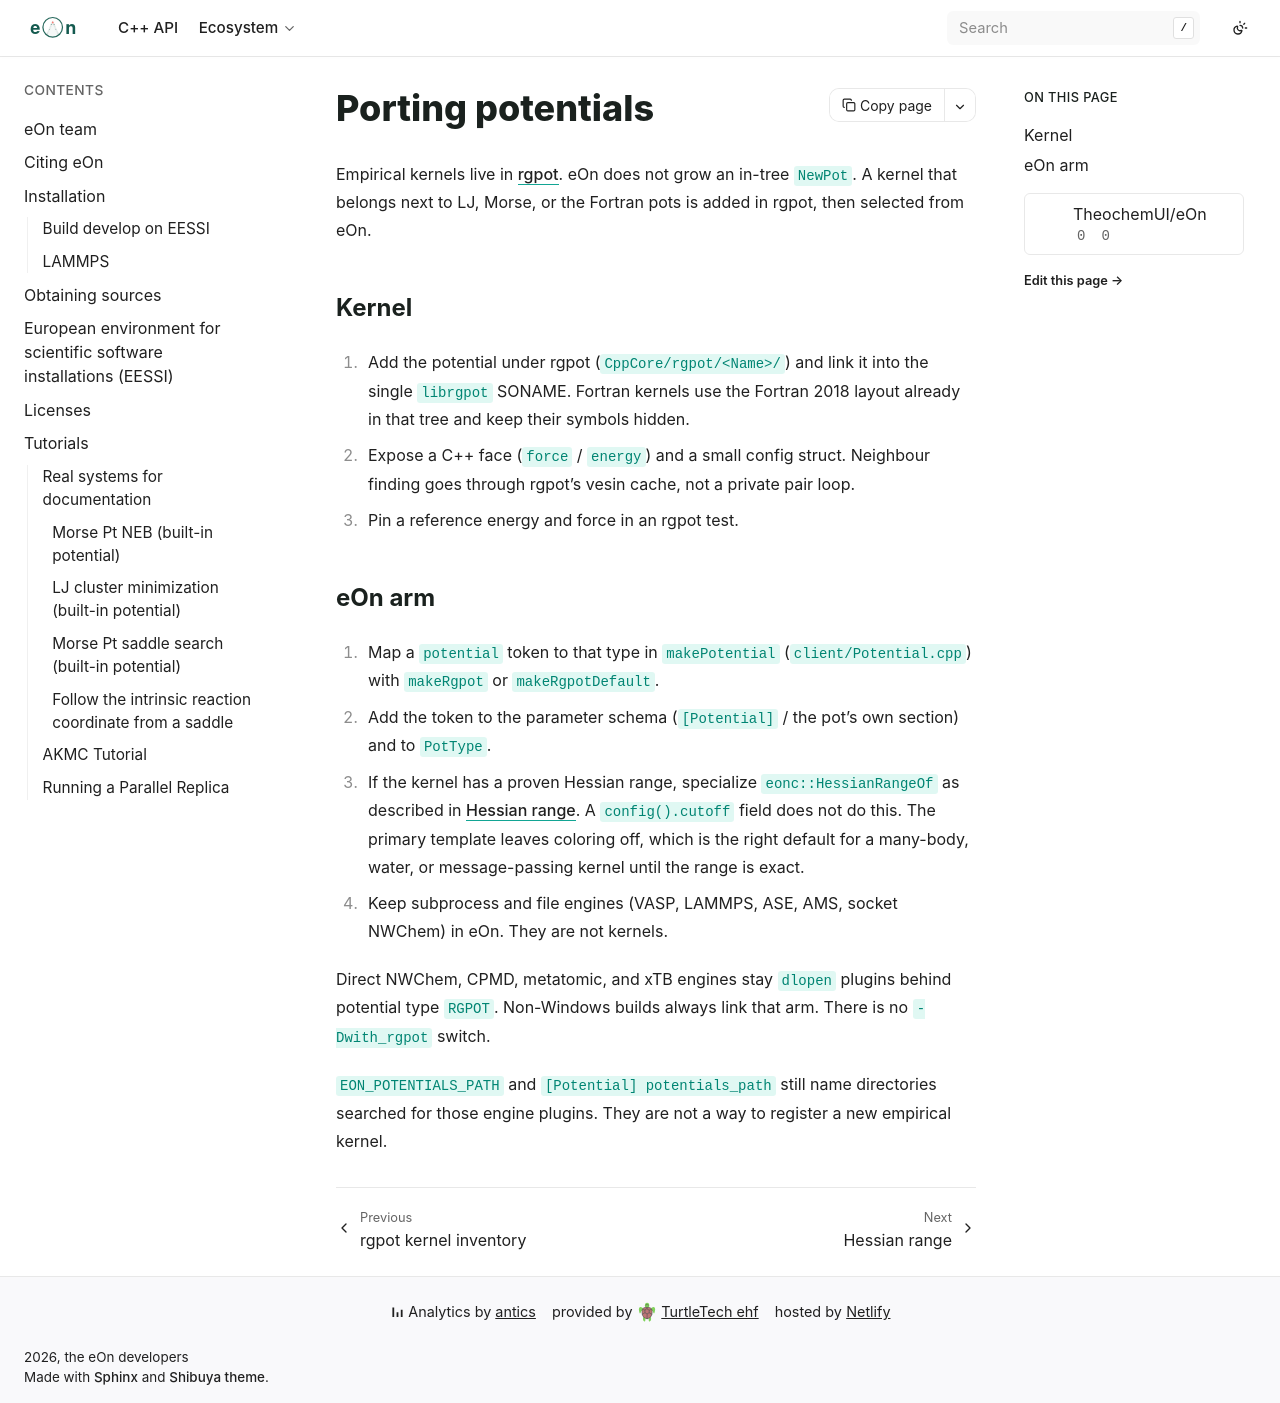

repository: TheochemUI/eOn · page: devdocs/porting_potentials.html · generator: sphinx

---
myst:
  html_meta:
    "description": "How to add an empirical potential to eOn by landing the kernel in rgpot."
    "keywords": "eOn, rgpot, potential, RgpotAdapter, porting"
---

# Porting potentials

Empirical kernels live in [rgpot](https://github.com/OmniPotentRPC/rgpot).
eOn does not grow an in-tree `NewPot`. A kernel that belongs next to LJ,
Morse, or the Fortran pots is added in rgpot, then selected from eOn.

## Kernel

1. Add the potential under rgpot (`CppCore/rgpot/<Name>/`) and link it
   into the single `librgpot` SONAME. Fortran kernels use the Fortran
   2018 layout already in that tree and keep their symbols hidden.
2. Expose a C++ face (`force` / `energy`) and a small config struct.
   Neighbour finding goes through rgpot's vesin cache, not a private
   pair loop.
3. Pin a reference energy and force in an rgpot test.

## eOn arm

1. Map a `potential` token to that type in `makePotential`
   (`client/Potential.cpp`) with `makeRgpot` or `makeRgpotDefault`.
2. Add the token to the parameter schema (`[Potential]` / the pot's own
   section) and to `PotType`.
3. If the kernel has a proven Hessian range, specialize
   `eonc::HessianRangeOf` as described in
   {doc}`hessian`. A `config().cutoff` field does not do this.
   The primary template leaves coloring off, which is the right
   default for a many-body, water, or message-passing kernel until
   the range is exact.
4. Keep subprocess and file engines (VASP, LAMMPS, ASE, AMS, socket
   NWChem) in eOn. They are not kernels.

Direct NWChem, CPMD, metatomic, and xTB engines stay `dlopen` plugins
behind potential type `RGPOT`. Non-Windows builds always link that arm.
There is no `-Dwith_rgpot` switch.

`EON_POTENTIALS_PATH` and `[Potential] potentials_path` still name
directories searched for those engine plugins. They are not a way to
register a new empirical kernel.
